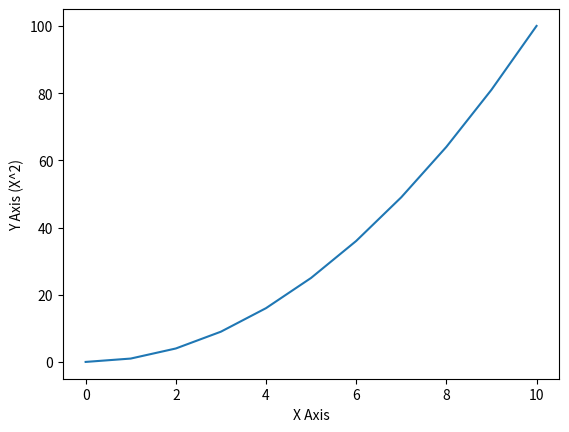

Write the Python code that produced this figure.
import math
import random
from string import ascii_lowercase # u can import sepciic method like this and use like variable in code

print(math.sqrt(4))
print(random.randint(1,20))
print(ascii_lowercase) # using module method as like normal variable 


# graph.py
import matplotlib.pyplot as plt

# Create data for the graph
x_values = list(range(0, 11))
y_values = [val**2 for val in x_values]

# Add labels to the axes
plt.xlabel("X Axis")
plt.ylabel("Y Axis (X^2)")

# Plot the data
plt.plot(x_values, y_values)

# Display the graph
plt.show()